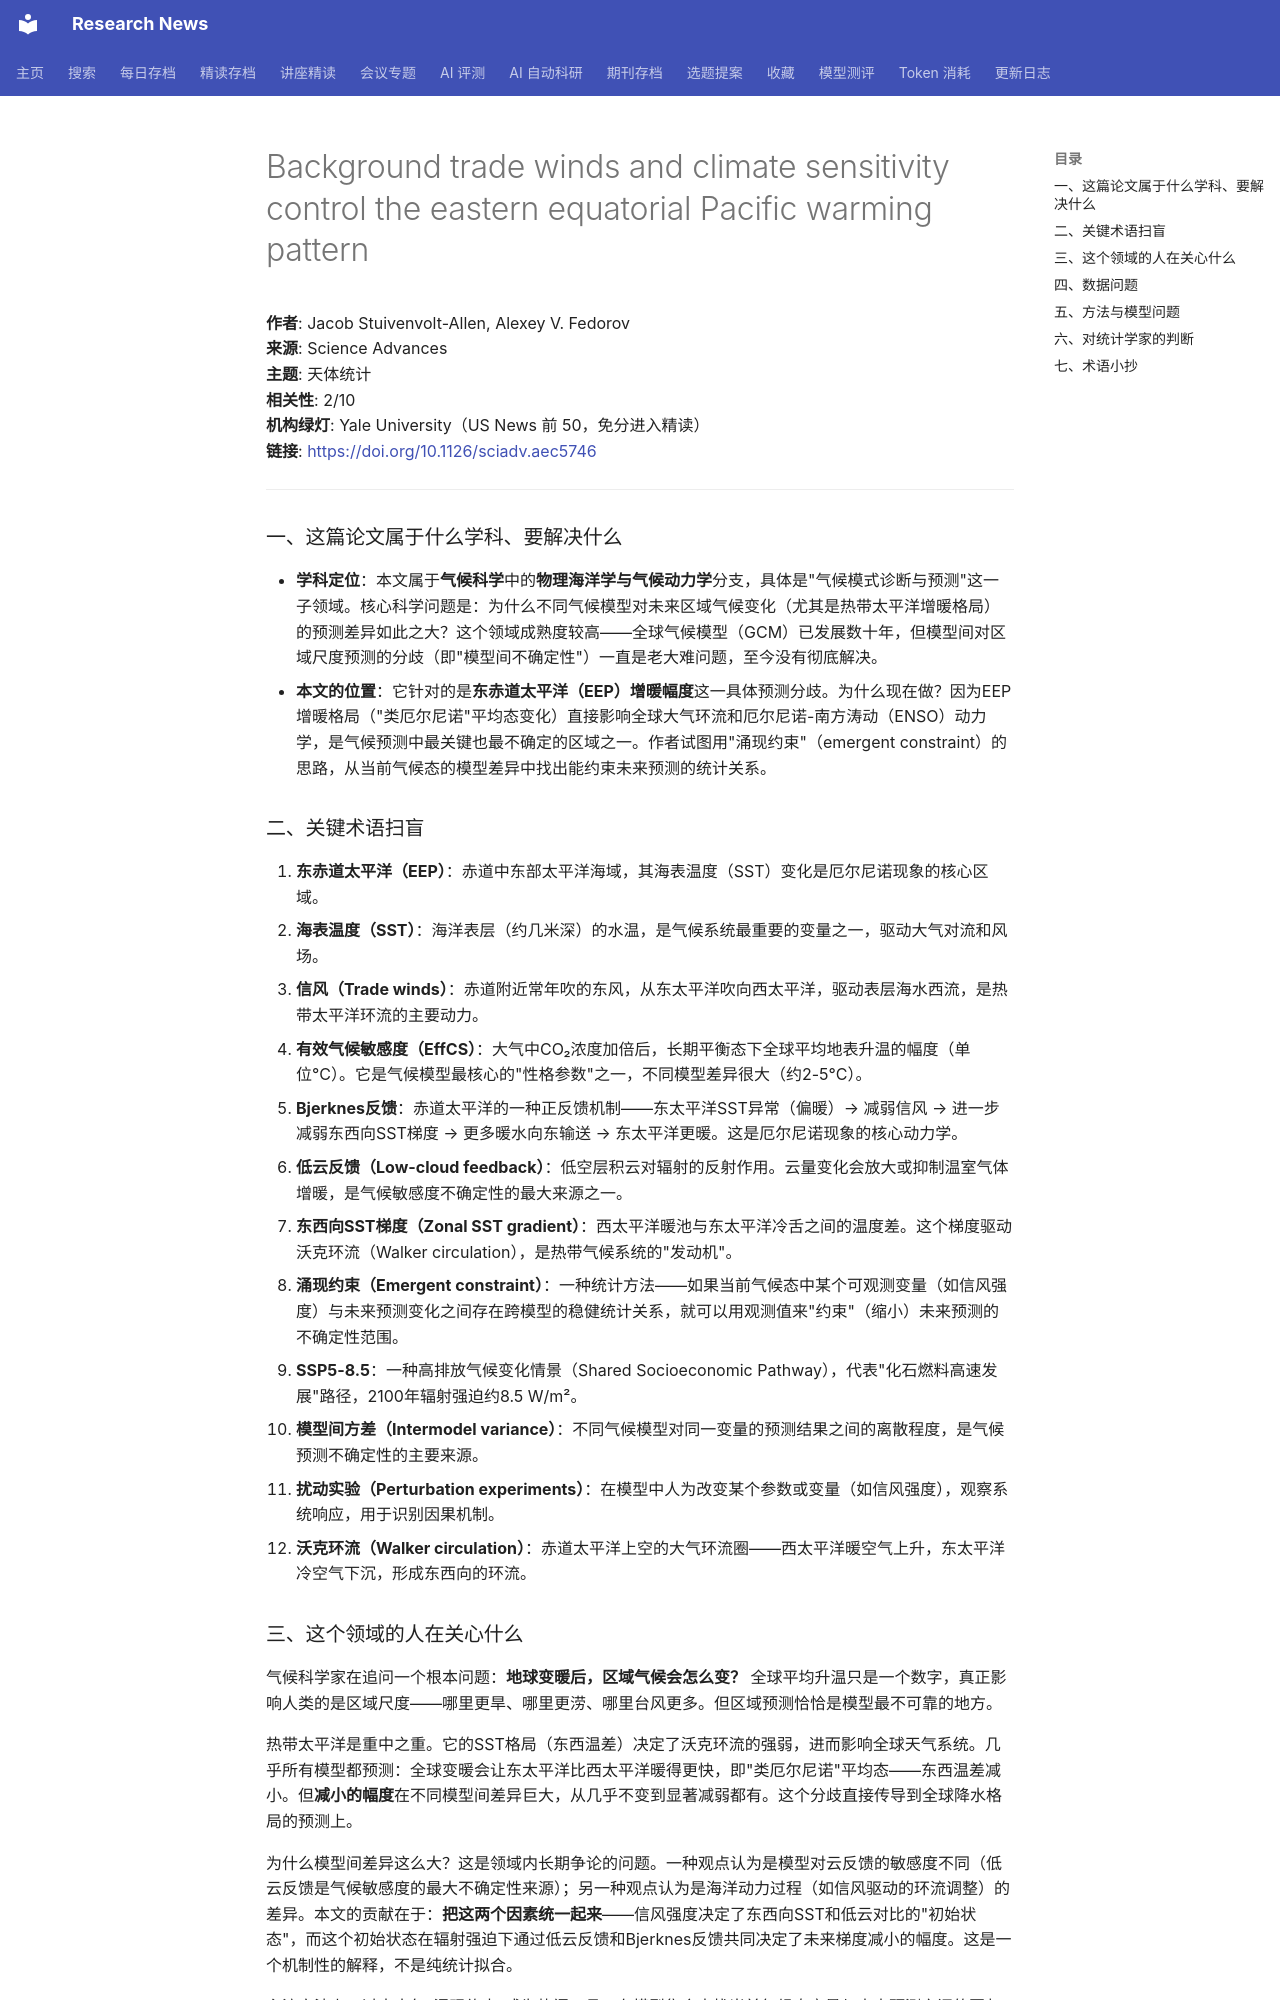

repository: cxy0714/research-news · page: deep_reads/2026-10-16-10.1126_sciadv.aec5746/index.html · generator: mkdocs

# Background trade winds and climate sensitivity control the eastern equatorial Pacific warming pattern

**作者**: Jacob Stuivenvolt-Allen, Alexey V. Fedorov  
**来源**: Science Advances  
**主题**: 天体统计  
**相关性**: 2/10  
**机构绿灯**: Yale University（US News 前 50，免分进入精读）  
**链接**: <https://doi.org/10.1126/sciadv.aec5746>

---

### 一、这篇论文属于什么学科、要解决什么

- **学科定位**：本文属于**气候科学**中的**物理海洋学与气候动力学**分支，具体是"气候模式诊断与预测"这一子领域。核心科学问题是：为什么不同气候模型对未来区域气候变化（尤其是热带太平洋增暖格局）的预测差异如此之大？这个领域成熟度较高——全球气候模型（GCM）已发展数十年，但模型间对区域尺度预测的分歧（即"模型间不确定性"）一直是老大难问题，至今没有彻底解决。
- **本文的位置**：它针对的是**东赤道太平洋（EEP）增暖幅度**这一具体预测分歧。为什么现在做？因为EEP增暖格局（"类厄尔尼诺"平均态变化）直接影响全球大气环流和厄尔尼诺-南方涛动（ENSO）动力学，是气候预测中最关键也最不确定的区域之一。作者试图用"涌现约束"（emergent constraint）的思路，从当前气候态的模型差异中找出能约束未来预测的统计关系。

### 二、关键术语扫盲

1. **东赤道太平洋（EEP）**：赤道中东部太平洋海域，其海表温度（SST）变化是厄尔尼诺现象的核心区域。
2. **海表温度（SST）**：海洋表层（约几米深）的水温，是气候系统最重要的变量之一，驱动大气对流和风场。
3. **信风（Trade winds）**：赤道附近常年吹的东风，从东太平洋吹向西太平洋，驱动表层海水西流，是热带太平洋环流的主要动力。
4. **有效气候敏感度（EffCS）**：大气中CO₂浓度加倍后，长期平衡态下全球平均地表升温的幅度（单位°C）。它是气候模型最核心的"性格参数"之一，不同模型差异很大（约2-5°C）。
5. **Bjerknes反馈**：赤道太平洋的一种正反馈机制——东太平洋SST异常（偏暖）→ 减弱信风 → 进一步减弱东西向SST梯度 → 更多暖水向东输送 → 东太平洋更暖。这是厄尔尼诺现象的核心动力学。
6. **低云反馈（Low-cloud feedback）**：低空层积云对辐射的反射作用。云量变化会放大或抑制温室气体增暖，是气候敏感度不确定性的最大来源之一。
7. **东西向SST梯度（Zonal SST gradient）**：西太平洋暖池与东太平洋冷舌之间的温度差。这个梯度驱动沃克环流（Walker circulation），是热带气候系统的"发动机"。
8. **涌现约束（Emergent constraint）**：一种统计方法——如果当前气候态中某个可观测变量（如信风强度）与未来预测变化之间存在跨模型的稳健统计关系，就可以用观测值来"约束"（缩小）未来预测的不确定性范围。
9. **SSP5-8.5**：一种高排放气候变化情景（Shared Socioeconomic Pathway），代表"化石燃料高速发展"路径，2100年辐射强迫约8.5 W/m²。
10. **模型间方差（Intermodel variance）**：不同气候模型对同一变量的预测结果之间的离散程度，是气候预测不确定性的主要来源。
11. **扰动实验（Perturbation experiments）**：在模型中人为改变某个参数或变量（如信风强度），观察系统响应，用于识别因果机制。
12. **沃克环流（Walker circulation）**：赤道太平洋上空的大气环流圈——西太平洋暖空气上升，东太平洋冷空气下沉，形成东西向的环流。

### 三、这个领域的人在关心什么

气候科学家在追问一个根本问题：**地球变暖后，区域气候会怎么变？** 全球平均升温只是一个数字，真正影响人类的是区域尺度——哪里更旱、哪里更涝、哪里台风更多。但区域预测恰恰是模型最不可靠的地方。

热带太平洋是重中之重。它的SST格局（东西温差）决定了沃克环流的强弱，进而影响全球天气系统。几乎所有模型都预测：全球变暖会让东太平洋比西太平洋暖得更快，即"类厄尔尼诺"平均态——东西温差减小。但**减小的幅度**在不同模型间差异巨大，从几乎不变到显著减弱都有。这个分歧直接传导到全球降水格局的预测上。

为什么模型间差异这么大？这是领域内长期争论的问题。一种观点认为是模型对云反馈的敏感度不同（低云反馈是气候敏感度的最大不确定性来源）；另一种观点认为是海洋动力过程（如信风驱动的环流调整）的差异。本文的贡献在于：**把这两个因素统一起来**——信风强度决定了东西向SST和低云对比的"初始状态"，而这个初始状态在辐射强迫下通过低云反馈和Bjerknes反馈共同决定了未来梯度减小的幅度。这是一个机制性的解释，不是纯统计拟合。

主流方法上，过去十年"涌现约束"成为热门工具：在模型集合中找当前气候态变量与未来预测之间的回归关系，再用观测值缩小预测区间。但这类方法常被批评为"数据挖掘"——关系可能只是巧合，缺乏机制支撑。本文的亮点在于用扰动实验验证了统计关系的因果机制，这是比纯涌现约束更扎实的做法。
